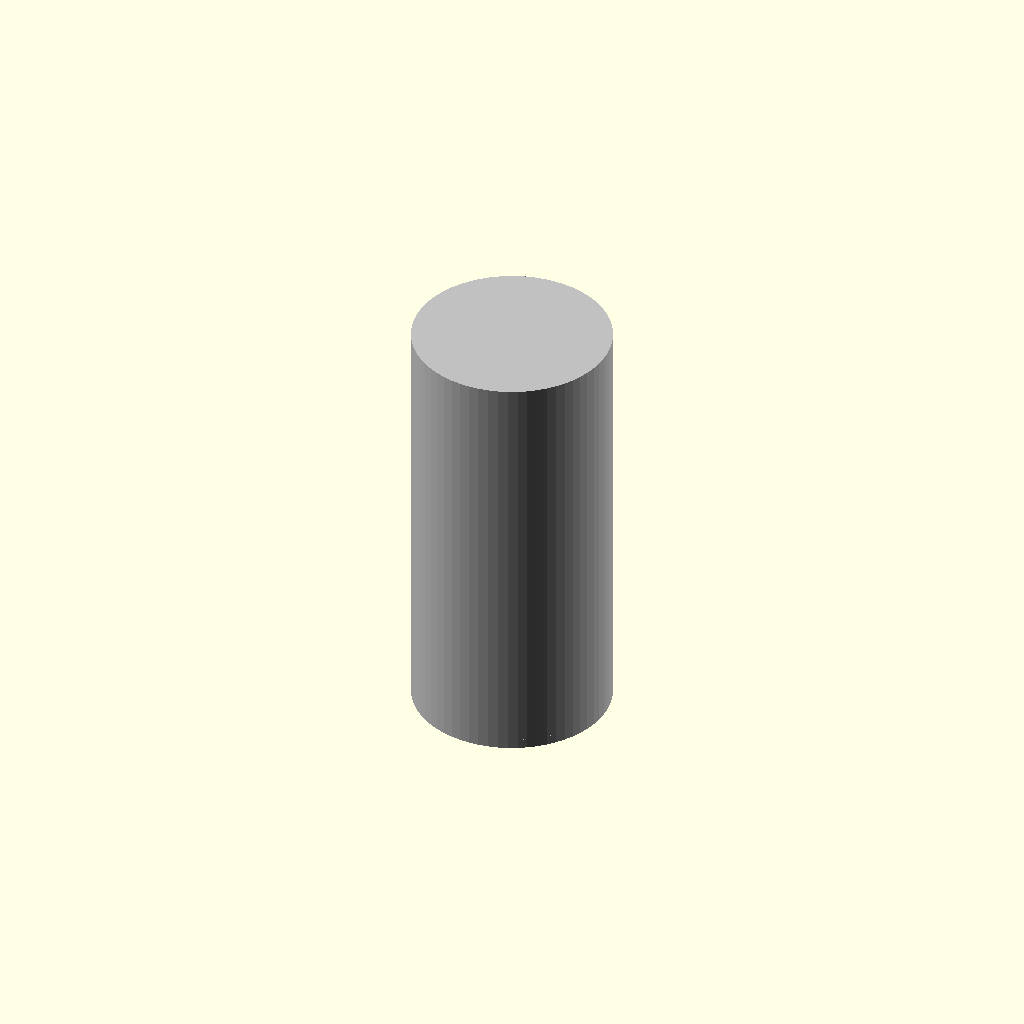
Cell 1 — every parameter at its default value.
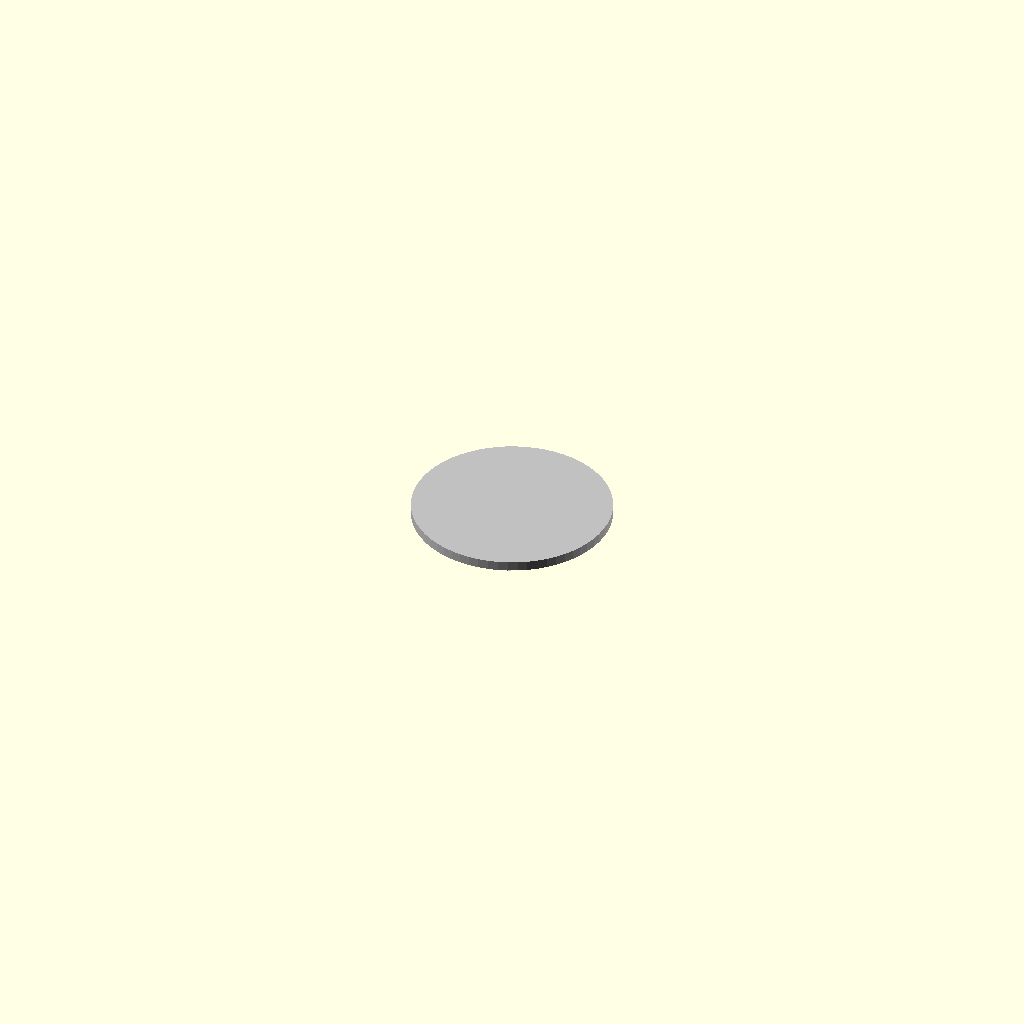
Cell 2: the same model with height_mm = 0.1.
All cells are drawn from one camera (rotation 55°, 0°, 25°, orthographic, colour scheme Cornfield), so only the parameter changes between them.
OpenSCAD source file results/nopscadlib/craft/scad/batterie__LI16340.scad:
// Parameters
height_mm = 35.2; //[17.6:70.4:0.1]
diameter_mm = 16.4; //[8.2:32.8:0.1]
positive_terminal_height_mm = 1.0; //[0.5:2.0:0.1]
positive_terminal_diameter_mm = 5.0; //[2.5:10.0:0.1]
negative_terminal_recess_mm = 0.0; //[0.0:2.0:0.1]
connect_overlap_mm = 0.8; //[0.5:2.0:0.1]

// Battery - complete geometry
module battery() {
  color("Silver") {
    // Main body
    cylinder(h=height_mm, r=diameter_mm/2, center=true, $fn=64);
    
    // Positive terminal bump
    translate([0, 0, height_mm/2 - connect_overlap_mm])
      cylinder(h=positive_terminal_height_mm, r=positive_terminal_diameter_mm/2, center=true, $fn=32);
    
    // Negative terminal flat
    translate([0, 0, -height_mm/2 + connect_overlap_mm/2])
      cylinder(h=connect_overlap_mm, r=diameter_mm/2, center=true, $fn=64);
    
    // Negative terminal recess (if any)
    if (negative_terminal_recess_mm > 0) {
      difference() {
        cylinder(h=negative_terminal_recess_mm, r=diameter_mm/2, center=true, $fn=64);
        translate([0, 0, -negative_terminal_recess_mm/2])
          cylinder(h=negative_terminal_recess_mm, r=diameter_mm/2 - 1, center=true, $fn=64);
      }
    }
  }
}

// Assembly
module assembly() {
  battery();
}

assembly();
Parameter table extracted from the source (name, type, default, range or options):
height_mm: number, default 35.2, range 0.1 to 17.6, step 70.4
diameter_mm: number, default 16.4, range 0.1 to 8.2, step 32.8
positive_terminal_height_mm: number, default 1, range 0.1 to 0.5, step 2
positive_terminal_diameter_mm: number, default 5, range 0.1 to 2.5, step 10
negative_terminal_recess_mm: number, default 0, range 0 to 0.1, step 2
connect_overlap_mm: number, default 0.8, range 0.1 to 0.5, step 2
